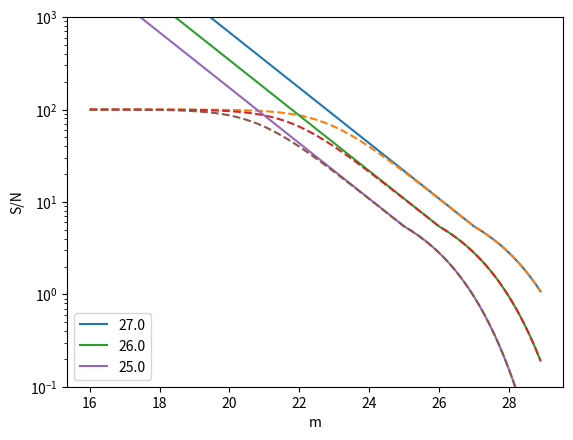

Python code for this plot: (Note: this script raises an exception after producing the figure.)
import  matplotlib;  matplotlib.use('PDF')
import  numpy as np
import  pylab as pl


@np.vectorize
def merr(m, mstar, estar=0.2, alphab=-0.25, alphaf=0.22):
  ##  Magnitude error, 
  if m < mstar:
    return  estar * 10. ** (0.4 * (alphab + 1.) * (m - mstar))

  else:
    return  estar * np.exp(10. ** (alphaf * (m - mstar))) / 2.72 

def ferr(m, mstar, estar=0.2, alphab=-0.25, alphaf=0.22, lim_snr=None):
  flux = 10. ** -((m + 48.60) / 2.5)  ##  Assumes AB mag.  [erg/s/cm2/Hz]. 
  
  sigm = merr(m, mstar, estar=estar, alphab=alphab, alphaf=alphaf)

  ##  E.g. eqn. (6) of https://arxiv.org/pdf/1509.00870.pdf
  sigf = flux * sigm * np.log(10.) / 2.5

  if lim_snr is not None:
    sigf = np.sqrt(sigf**2. + (flux / lim_snr) ** 2.)

  return  sigf

def snr(m, mstar, estar=0.2, alphab=-0.25, alphaf=0.22, lim_snr=None):
  flux = 10. ** -((m + 48.60) / 2.5)  ##  Assumes AB mag.  [erg/s/cm2/Hz].

  ##  Depth map.
  sigf = ferr(m, mstar, estar=estar, alphab=alphab, alphaf=alphaf)
  
  if lim_snr is not None:
    sigf = np.sqrt(sigf**2. + (flux / lim_snr) ** 2.)

  snr  = flux / sigf

  return  snr


if __name__ == '__main__':
  ms = np.arange(16., 29., 0.1)
    
  for mstar in [27., 26., 25.]:
    pl.semilogy(ms, snr(ms, mstar),  label=mstar)
    pl.semilogy(ms, snr(ms, mstar,  lim_snr=100.), '--')

  pl.legend(loc=3)

  pl.ylim(0.1, 1.e3)

  pl.xlabel('m')
  pl.ylabel(r'S/N')

  pl.savefig('plots/Hildebrandt.pdf')

    
